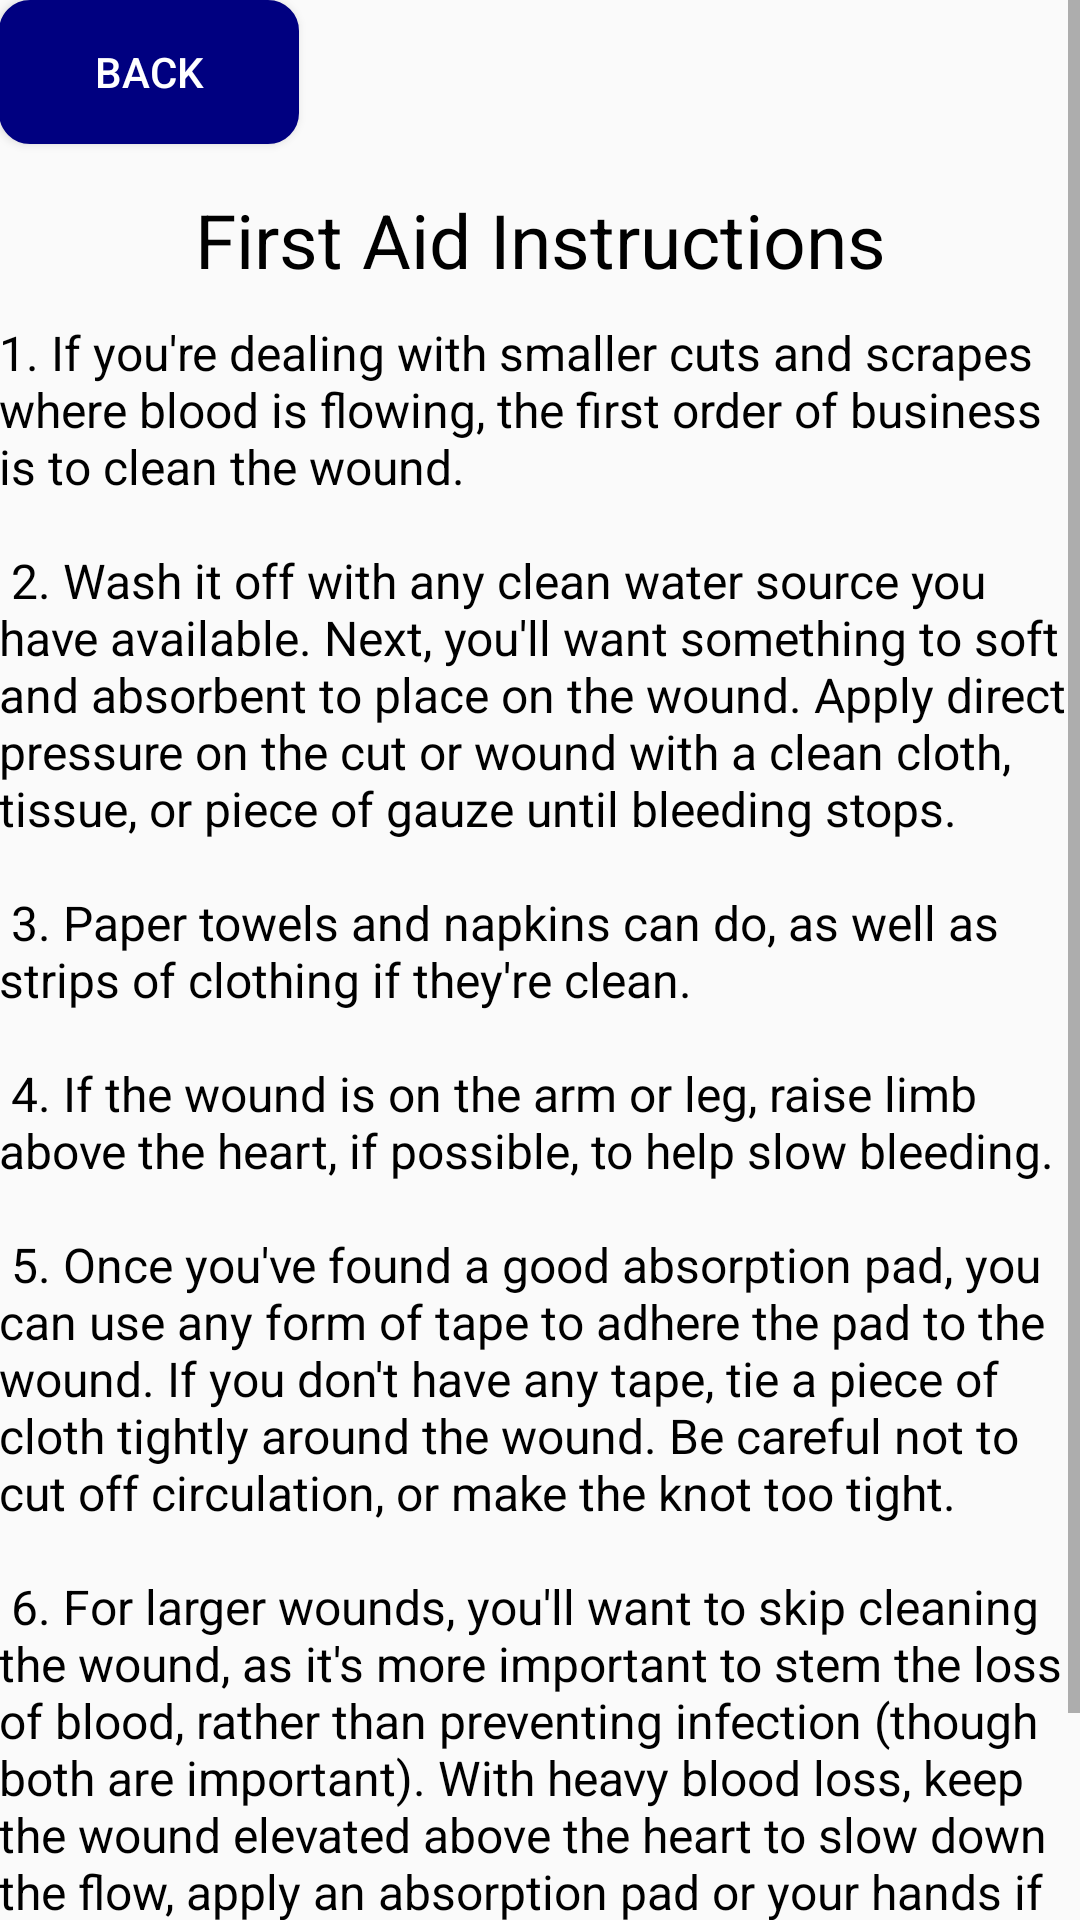

Here is an Android app screen rendered from its layout file. Give the layout XML and the strings, colors and styles it references.
<!-- AndroidManifest.xml: application theme AppTheme -->
<!-- res/layout/activity_first_aid_info.xml -->
<?xml version="1.0" encoding="utf-8"?>

<ScrollView xmlns:android="http://schemas.android.com/apk/res/android"
    xmlns:tools="http://schemas.android.com/tools" android:layout_width="match_parent"
    android:layout_height="match_parent"
    tools:context="com.tutorialandroid.selfsecurity.activitys.FirstAidInfoActivity">
    <RelativeLayout
        android:layout_width="match_parent"
        android:layout_height="match_parent"
        android:paddingLeft="@dimen/activity_horizontal_margin"
        android:paddingRight="@dimen/activity_horizontal_margin"
        android:paddingTop="@dimen/activity_vertical_margin"
        android:paddingBottom="@dimen/activity_vertical_margin">
    <Button
        android:id="@+id/btn_back"
        android:layout_width="100dp"
        android:layout_height="wrap_content"
        android:text="@string/back"
        android:textColor="@color/white"
        android:background="@drawable/btn_background"
        android:layout_alignParentTop="true"
        android:layout_alignParentLeft="true"/>
    <TextView
        android:id="@+id/txt_first_aid_title"
        android:layout_width="match_parent"
        android:layout_height="wrap_content"
        android:layout_below="@+id/btn_back"
        android:layout_marginTop="15dp"
        android:textColor="@color/black"
        android:gravity="center"
        android:textSize="25dp"
        android:text="@string/first_aid_title"/>
    <TextView
        android:layout_width="match_parent"
        android:layout_height="wrap_content"
        android:layout_below="@+id/txt_first_aid_title"
        android:layout_marginTop="10dp"
        android:textColor="@color/black"
        android:gravity="center|left"
        android:textSize="16sp"
        android:text="@string/first_aid_instructions"/>
    </RelativeLayout>
</ScrollView>
<!-- resources referenced by this layout -->
<resources>
  <color name="black">#000000</color>
  <color name="white">#FFFFFF</color>
  <!-- drawable btn_background (drawable) -->
  <?xml version="1.0" encoding="utf-8"?>
  
  <shape xmlns:android="http://schemas.android.com/apk/res/android"
      android:shape="rectangle" android:padding="1dp">
      <solid android:color="@color/navi_blue"/>
      <corners
          android:bottomRightRadius="10dp"
          android:bottomLeftRadius="10dp"
          android:topLeftRadius="10dp"
          android:topRightRadius="10dp"/>
      <stroke android:width="0.5dip" android:color="@color/navi_blue" />
  </shape>
  <string name="back">Back</string>
  <string name="first_aid_instructions">1. If you\'re dealing with smaller cuts and scrapes where blood is flowing, the first order of
  
  business is to clean the wound.\n\n
  
      2. Wash it off with any clean water source you have available. Next, you\'ll want something to
  
  soft and absorbent to place on the wound. Apply direct pressure on the cut or wound with a clean
  
  cloth, tissue, or piece of gauze until bleeding stops.\n\n
  
      3. Paper towels and napkins can do, as well as strips of clothing if they\'re clean.\n\n
  
      4. If the wound is on the arm or leg, raise limb above the heart, if possible, to help slow bleeding.\n\n
  
      5. Once you\'ve found a good absorption pad, you can use any form of tape to adhere the pad to
  
  the wound. If you don\'t have any tape, tie a piece of cloth tightly around the wound. Be careful
  
  not to cut off circulation, or make the knot too tight.\n\n
  
  6. For larger wounds, you\'ll want to skip cleaning the wound, as it\'s more important to stem the
  
  loss of blood, rather than preventing infection (though both are important). With heavy blood
  
  loss, keep the wound elevated above the heart to slow down the flow, apply an absorption pad or
  
  your hands if nothing is available directly to the wound, and use pressure points to slow the flow
  
  of blood.\n\n</string>
  <string name="first_aid_title">First Aid Instructions</string>
  <style name="AppTheme" parent="Theme.AppCompat.Light.DarkActionBar">
          
          <item name="colorPrimary">@color/colorPrimary</item>
          <item name="colorPrimaryDark">@color/colorPrimaryDark</item>
          <item name="colorAccent">@color/colorAccent</item>
      </style>
  <color name="navi_blue">#000080</color>
  <color name="colorPrimary">#3F51B5</color>
  <color name="colorPrimaryDark">#303F9F</color>
  <color name="colorAccent">#FF4081</color>
</resources>
